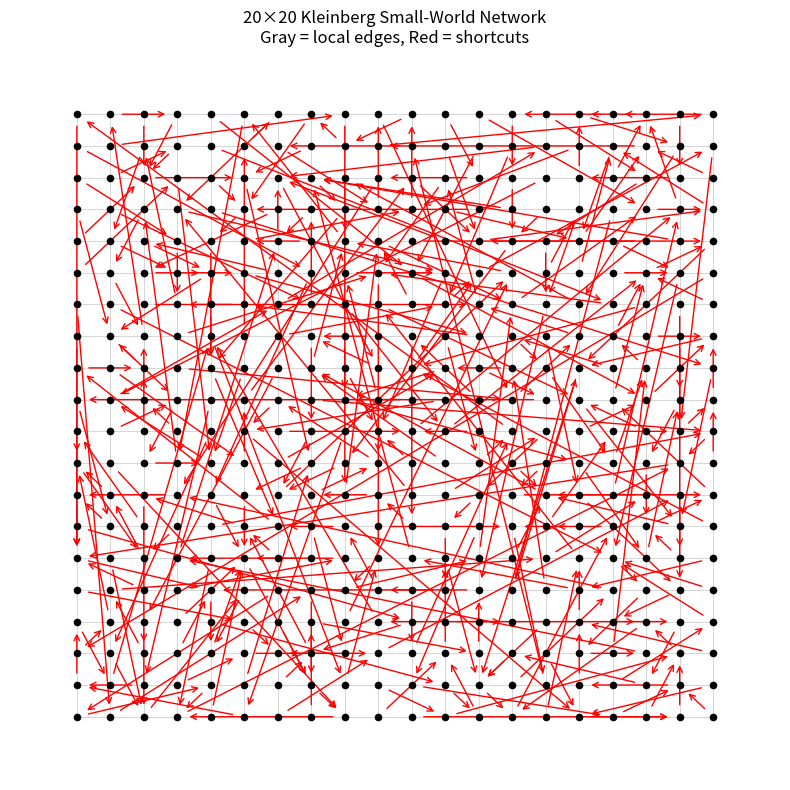
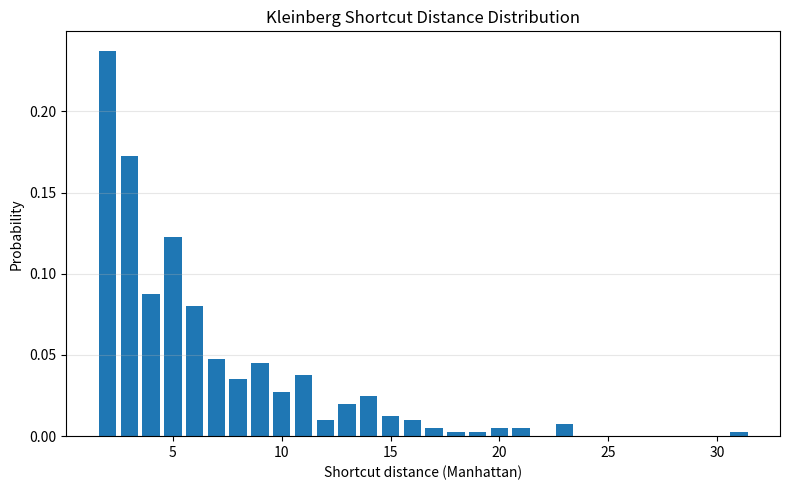

Python code for these plots, in order:
import random
import networkx as nx
import matplotlib.pyplot as plt


# Parameters
n = 20          # grid size (n x n)
r = 2          # Kleinberg exponent
seed = 42
random.seed(seed)


# Distance function
def manhattan(u, v):
    return abs(u[0] - v[0]) + abs(u[1] - v[1])

def create_nodes(n):
    return [(i, j) for i in range(n) for j in range(n)]

def add_local_edges(G, nodes):
    for (x, y) in nodes:
        for dx, dy in [(-1,0), (1,0), (0,-1), (0,1)]:
            nx_, ny_ = x + dx, y + dy
            if (nx_, ny_) in nodes:
                G.add_edge((x, y), (nx_, ny_))
                G.add_edge((nx_, ny_), (x, y))


def compute_probability_table(u, nodes, r):
    table = []
    total_weight = 0.0

    for v in nodes:
        if u == v:
            continue

        d = manhattan(u, v)

        # distance cannot be one for shortcuts
        if d <= 1:
            continue

        w = 1 / (d ** r)
        total_weight += w
        table.append((v, d, w))

    normalized = []
    cdf = 0.0
    for v, d, w in table:
        p = w / total_weight
        cdf += p
        normalized.append((v, d, w, p, cdf))

    return normalized, total_weight


# Pick ONE shortcut for node u
def pick_one(u, nodes, r):
    table, total_weight = compute_probability_table(u, nodes, r)
    rand = random.random()

    for v, d, w, p, cdf in table:
        if cdf >= rand:
            return v

    return table[-1][0]  # fallback (numerical safety)


# Build Kleinberg graph
def build_kleinberg_graph(n, r):
    G = nx.DiGraph()
    nodes = create_nodes(n)
    G.add_nodes_from(nodes)

    add_local_edges(G, nodes)

    shortcuts = []

    for u in nodes:
        v = pick_one(u, nodes, r)
        G.add_edge(u, v)
        shortcuts.append((u, v))

    return G, shortcuts

# Prints table
def print_probability_tables(nodes, r):
    for u in nodes:
        table, total_weight = compute_probability_table(u, nodes, r)
        print(f"\nNode {u}")
        print("v\t d\t weight\t\t p\t\t CDF")
        print("-" * 55)
        for v, d, w, p, cdf in table:
            print(f"{v}\t {d}\t {w:.5f}\t {p:.5f}\t {cdf:.5f}")
        print(f"TOTAL WEIGHT = {total_weight:.5f}")

# Shortcut time
def print_shortcuts(shortcuts):
    print("\nDirected shortcuts (u → v):")
    print("----------------------------")
    for u, v in shortcuts:
        print(f"{u} → {v}   d={manhattan(u, v)}")

# Visualization
def visualize_kleinberg(G, shortcuts):
    n = int(len(G.nodes()) ** 0.5)

    pos = {node: node for node in G.nodes()}

    local_edges = []
    shortcut_edges = set(shortcuts)

    for u, v in G.edges():
        if (u, v) in shortcut_edges:
            continue
        if manhattan(u, v) == 1:
            local_edges.append((u, v))

    # Scale visual parameters by graph size
    node_size = max(10, 400 // n)
    edge_width = max(0.5, 3 // n)
    shortcut_width = max(1, 6 // n)

    show_labels = n <= 10

    plt.figure(figsize=(8, 8))

    nx.draw_networkx_nodes(
        G, pos,
        node_size=node_size,
        node_color="black"
    )

    nx.draw_networkx_edges(
        G, pos,
        edgelist=local_edges,
        edge_color="lightgray",
        width=edge_width,
        arrows=False
    )

    nx.draw_networkx_edges(
        G, pos,
        edgelist=shortcut_edges,
        edge_color="red",
        width=shortcut_width,
        arrows=True,
        arrowstyle="->",
        arrowsize=10
    )

    if show_labels:
        nx.draw_networkx_labels(
            G, pos,
            font_size=8,
            font_color="white"
        )

    plt.title(f"{n}×{n} Kleinberg Small-World Network\nGray = local edges, Red = shortcuts")
    plt.axis("off")
    plt.tight_layout()
    plt.show()



# Approximate diameter
def approximate_diameter(G, trials=10):
    nodes = list(G.nodes())
    max_dist = 0

    for _ in range(trials):
        start = random.choice(nodes)
        lengths = nx.single_source_shortest_path_length(G, start)
        max_dist = max(max_dist, max(lengths.values()))

    return max_dist

def shortcut_sanity_check(shortcuts):
    from collections import Counter

    outgoing = Counter()
    incoming = Counter()
    distances = []

    for u, v in shortcuts:
        outgoing[u] += 1
        incoming[v] += 1
        distances.append(manhattan(u, v))

    print("\nShortcut Sanity Check")

    # Outgoing shortcuts per node
    outgoing_counts = list(outgoing.values())
    print(f"Outgoing shortcuts per node:")
    print(f"  min = {min(outgoing_counts)}")
    print(f"  max = {max(outgoing_counts)}")
    print(f"  avg = {sum(outgoing_counts) / len(outgoing_counts):.2f}")

    # Incoming shortcuts per node
    incoming_counts = list(incoming.values())
    print(f"\nIncoming shortcuts per node:")
    print(f"  min = {min(incoming_counts)}")
    print(f"  max = {max(incoming_counts)}")
    print(f"  avg = {sum(incoming_counts) / len(incoming_counts):.2f}")

    # Distances
    print(f"\nShortcut distances:")
    print(f"  min distance = {min(distances)}")
    print(f"  max distance = {max(distances)}")
    print(f"  avg distance = {sum(distances) / len(distances):.2f}")

    # Distance Probabilities
    dist_counts = Counter(distances)
    total_shortcuts = len(distances)
    print("\nShortcut distance probabilities:")
    for dist, count in sorted(dist_counts.items()):
        prob = count / total_shortcuts
        print(f"  distance {dist}: {count}/{total_shortcuts} = probability {prob:.3f}")


def run_experiment(grid_size, r):
    print(f"\n=== Running experiment for {grid_size}×{grid_size} grid ===")

    G, shortcuts = build_kleinberg_graph(grid_size, r)

    shortcut_sanity_check(shortcuts)
    plot_shortcut_distance_histogram(shortcuts, normalize=True)


def plot_shortcut_distance_histogram(shortcuts, normalize=False):
    distances = [manhattan(u, v) for u, v in shortcuts]

    avg_distance = sum(distances) / len(distances)
    print(f"Average shortcut distance: {avg_distance:.2f}")

    min_d = min(distances)
    max_d = max(distances)
    bins = range(min_d, max_d + 2)

    plt.figure(figsize=(8, 5))

    plt.hist(
        distances,
        bins=bins,
        align="left",
        rwidth=0.8,
        density=normalize
    )

    plt.xlabel("Shortcut distance (Manhattan)")
    plt.ylabel("Probability" if normalize else "Count")
    plt.title("Kleinberg Shortcut Distance Distribution")
    plt.grid(axis="y", alpha=0.3)
    plt.tight_layout()
    plt.show()


# Main
if __name__ == "__main__":
    G, shortcuts = build_kleinberg_graph(n, r)


    # convert to undirected and extract LCC
    G_undir = G.to_undirected()
    lcc_nodes = max(nx.connected_components(G_undir), key=len)
    G_lcc = G_undir.subgraph(lcc_nodes).copy()

    # statistics
    num_nodes = G_lcc.number_of_nodes()
    num_edges = G_lcc.number_of_edges()
    avg_degree = sum(dict(G_lcc.degree()).values()) / num_nodes
    diam = approximate_diameter(G_lcc)



    print("\nTask 1.3.1 — Kleinberg Graph Statistics")
    print("--------------------------------------")
    print(f"|V| (LCC): {num_nodes}")
    print(f"|E| (LCC): {num_edges}")
    print(f"Average degree: {avg_degree:.2f}")
    print(f"Approximate diameter: {diam}")
    print("Total shortcuts:", len(shortcuts))

    print("\nList of shortcuts (u → v):")
    print("---------------------------")
    for u, v in shortcuts:
        print(f"{u} → {v}   distance = {manhattan(u, v)}")


    shortcut_sanity_check(shortcuts)

    visualize_kleinberg(G, shortcuts)

    # Histogram (normalized = probability)
    plot_shortcut_distance_histogram(shortcuts, normalize=True)

    # Visualization (only for small grid)
    if n <= 10:
        visualize_kleinberg(G, shortcuts)


# This allows other programs to import and build the graph
def generate_graph(n, r, seed=42):
    random.seed(seed)
    G, shortcuts = build_kleinberg_graph(n, r)
    return G, shortcuts
